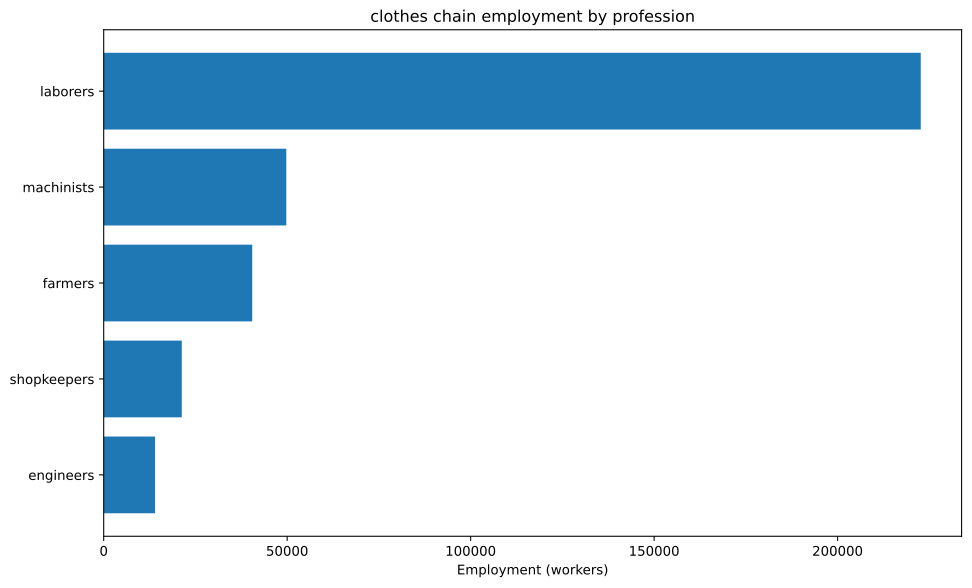

Source data for this figure (header and first rows):
config, building, profession, employment
building_textile_mills+pm_sewing_machine…, building_textile_mills, engineers, 8333
building_textile_mills+pm_sewing_machine…, building_textile_mills, laborers, 116667
building_textile_mills+pm_sewing_machine…, building_textile_mills, machinists, 25000
building_textile_mills+pm_sewing_machine…, building_textile_mills, shopkeepers, 16667
building_tooling_workshops+pm_rubber_gri…, building_tooling_workshops, engineers, 919.9
building_tooling_workshops+pm_rubber_gri…, building_tooling_workshops, laborers, 5520
building_tooling_workshops+pm_rubber_gri…, building_tooling_workshops, machinists, 1840
building_tooling_workshops+pm_rubber_gri…, building_tooling_workshops, shopkeepers, 919.9
building_paper_mills+pm_bleached_paper+p…, building_paper_mills, engineers, 21.57
building_paper_mills+pm_bleached_paper+p…, building_paper_mills, laborers, 129.4
building_paper_mills+pm_bleached_paper+p…, building_paper_mills, machinists, 43.13
building_paper_mills+pm_bleached_paper+p…, building_paper_mills, shopkeepers, 21.57
building_chemical_plants+pm_improved_fer…, building_chemical_plants, engineers, 61.62
building_chemical_plants+pm_improved_fer…, building_chemical_plants, laborers, 123.2
building_chemical_plants+pm_improved_fer…, building_chemical_plants, machinists, 92.43
building_chemical_plants+pm_improved_fer…, building_chemical_plants, shopkeepers, 30.81
building_explosives_factory+pm_vacuum_ev…, building_explosives_factory, engineers, 215.7
building_explosives_factory+pm_vacuum_ev…, building_explosives_factory, laborers, 431.3
building_explosives_factory+pm_vacuum_ev…, building_explosives_factory, machinists, 215.7
building_explosives_factory+pm_vacuum_ev…, building_explosives_factory, shopkeepers, 107.8
building_steel_mills+pm_open_hearth_proc…, building_steel_mills, engineers, 977.4
building_steel_mills+pm_open_hearth_proc…, building_steel_mills, laborers, 3258
building_steel_mills+pm_open_hearth_proc…, building_steel_mills, machinists, 1629
building_steel_mills+pm_open_hearth_proc…, building_steel_mills, shopkeepers, 651.6
building_motor_industry+pm_steam_engines…, building_motor_industry, engineers, 1687
building_motor_industry+pm_steam_engines…, building_motor_industry, laborers, 8433
building_motor_industry+pm_steam_engines…, building_motor_industry, machinists, 5060
building_motor_industry+pm_steam_engines…, building_motor_industry, shopkeepers, 1687
building_coal_mine+pm_condensing_engine_…, building_coal_mine, engineers, 560.1
building_coal_mine+pm_condensing_engine_…, building_coal_mine, laborers, 2240
building_coal_mine+pm_condensing_engine_…, building_coal_mine, machinists, 746.8
building_coal_mine+pm_condensing_engine_…, building_coal_mine, shopkeepers, 373.4
building_iron_mine+pm_condensing_engine_…, building_iron_mine, engineers, 1117
building_iron_mine+pm_condensing_engine_…, building_iron_mine, laborers, 4468
building_iron_mine+pm_condensing_engine_…, building_iron_mine, machinists, 1489
building_iron_mine+pm_condensing_engine_…, building_iron_mine, shopkeepers, 744.6
building_sulfur_mine+pm_condensing_engin…, building_sulfur_mine, engineers, 102.3
building_sulfur_mine+pm_condensing_engin…, building_sulfur_mine, laborers, 409
building_sulfur_mine+pm_condensing_engin…, building_sulfur_mine, machinists, 136.3
building_sulfur_mine+pm_condensing_engin…, building_sulfur_mine, shopkeepers, 68.17
building_cotton_plantation+automatic_irr…, building_cotton_plantation, farmers, 30000
building_cotton_plantation+automatic_irr…, building_cotton_plantation, laborers, 60000
building_cotton_plantation+automatic_irr…, building_cotton_plantation, machinists, 10000
building_dye_plantation+automatic_irriga…, building_dye_plantation, farmers, 10013
building_dye_plantation+automatic_irriga…, building_dye_plantation, laborers, 20026
building_dye_plantation+automatic_irriga…, building_dye_plantation, machinists, 3338
building_power_plant+pm_hydroelectric_pl…, building_power_plant, engineers, 1.553
building_power_plant+pm_hydroelectric_pl…, building_power_plant, laborers, 3.235
building_power_plant+pm_hydroelectric_pl…, building_power_plant, machinists, 2.329
building_logging_camp+pm_electric_saw_mi…, building_logging_camp, engineers, 6.47
building_logging_camp+pm_electric_saw_mi…, building_logging_camp, laborers, 38.82
building_logging_camp+pm_electric_saw_mi…, building_logging_camp, machinists, 12.94
building_logging_camp+pm_electric_saw_mi…, building_logging_camp, shopkeepers, 6.47
building_rubber_plantation+automatic_irr…, building_rubber_plantation, farmers, 460
building_rubber_plantation+automatic_irr…, building_rubber_plantation, laborers, 919.9
building_rubber_plantation+automatic_irr…, building_rubber_plantation, machinists, 153.3
